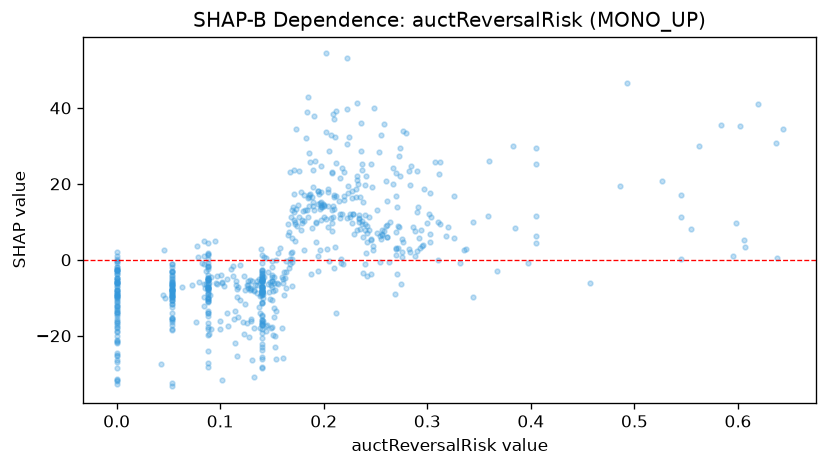

Source data for this figure (header and first rows):
feature_value, shap_value
0.24, 19.59
0.053, -7.88
0.089, -6.018
0.15, -5.61
0.26, 20.65
0.197, 24.77
0.131, -5.512
0.088, -4.756
0.053, -15.37
0.14, -7.106
0.0, -14.74
0.185, 11.18
0.165, 6.559
0.14, -8.562
0.0, -0.4122
0.36, 26.12
0.318, 6.273
0.196, 14.9
0.0, -32.8
0.545, 16.99
0.31, -0.1327
0.128, -20.22
0.0, -17.04
0.186, 16.53
0.204, 18.65
0.153, -7.93
0.184, 38.99
0.0, -13.64
0.234, 11.68
0.2, 14.09
0.053, -15.78
0.155, -6.175
0.176, 11.3
0.222, 53.09
0.154, -13.53
0.237, 10.33
0.232, 21.09
0.116, -25.26
0.326, 16.67
0.234, 9.924
0.053, -9.12
0.234, 10.75
0.194, 14.56
0.0, -4.792
0.14, -28.6
0.0, -9.618
0.088, -16.62
0.0, -8.054
0.0, -16.09
0.171, 12.61
0.29, 23.42
0.222, 30.57
0.212, 39.13
0.312, 25.64
0.088, -7.777
0.053, -8.184
0.16, -17.9
0.166, 7.387
0.14, -8.482
0.172, 4.927
... 635 more rows
